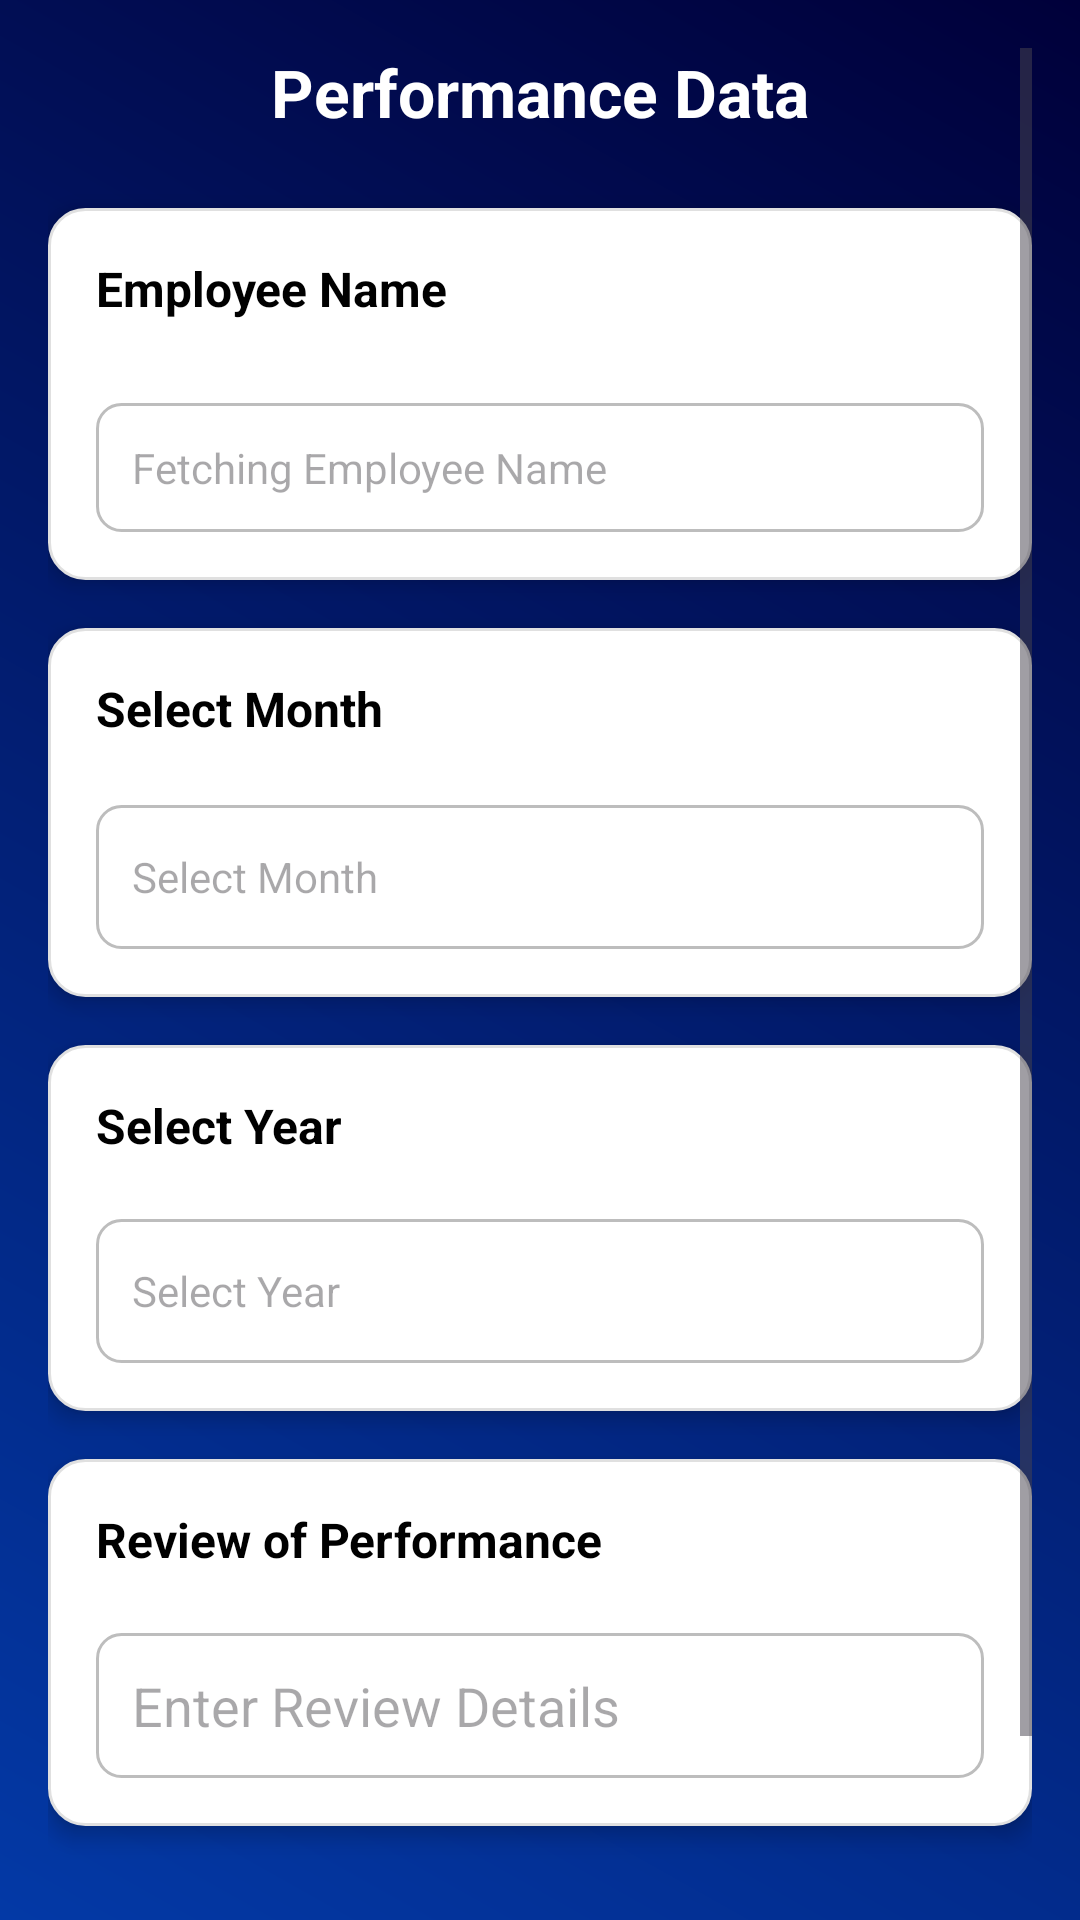

The Android layout XML behind this screen, and the referenced resources:
<!-- AndroidManifest.xml: application theme Theme.WorkWise_Prototype -->
<!-- res/layout/activity_performance_data.xml -->
<ScrollView xmlns:android="http://schemas.android.com/apk/res/android"
    android:layout_width="match_parent"
    android:layout_height="match_parent"
    android:background="@drawable/gradient_blue"
    android:padding="16dp">

    <LinearLayout
        android:layout_width="match_parent"
        android:layout_height="wrap_content"
        android:orientation="vertical">

        

        
        <TextView
            android:layout_width="match_parent"
            android:layout_height="wrap_content"
            android:text="Performance Data"
            android:textSize="22sp"
            android:textStyle="bold"
            android:gravity="center"
            android:layout_marginBottom="24dp"
            android:textColor="@android:color/white" />

        
        <LinearLayout
            android:layout_width="match_parent"
            android:layout_height="wrap_content"
            android:orientation="vertical"
            android:background="@drawable/card_background"
            android:elevation="4dp"
            android:padding="16dp"
            android:layout_marginBottom="16dp">

            <TextView
                android:layout_width="match_parent"
                android:layout_height="41dp"
                android:layout_marginBottom="8dp"
                android:text="Employee Name"
                android:textColor="@android:color/black"
                android:textSize="16sp"
                android:textStyle="bold" />

            <TextView
                android:id="@+id/employeeName"
                android:layout_width="match_parent"
                android:layout_height="wrap_content"
                android:hint="Fetching Employee Name"
                android:padding="12dp"
                android:background="@drawable/input_field_background"
                android:textColor="@android:color/black" />
        </LinearLayout>

        
        <LinearLayout
            android:layout_width="match_parent"
            android:layout_height="wrap_content"
            android:orientation="vertical"
            android:background="@drawable/card_background"
            android:elevation="4dp"
            android:padding="16dp"
            android:layout_marginBottom="16dp">

            <TextView
                android:layout_width="match_parent"
                android:layout_height="35dp"
                android:layout_marginBottom="8dp"
                android:text="Select Month"
                android:textColor="@android:color/black"
                android:textSize="16sp"
                android:textStyle="bold" />

            <TextView
                android:id="@+id/monthPicker"
                android:layout_width="match_parent"
                android:layout_height="48dp"
                android:background="@drawable/input_field_background"
                android:clickable="true"
                android:focusable="true"
                android:gravity="center_vertical"
                android:hint="Select Month"
                android:padding="12dp" />
        </LinearLayout>

        
        <LinearLayout
            android:layout_width="match_parent"
            android:layout_height="wrap_content"
            android:orientation="vertical"
            android:background="@drawable/card_background"
            android:elevation="4dp"
            android:padding="16dp"
            android:layout_marginBottom="16dp">

            <TextView
                android:layout_width="match_parent"
                android:layout_height="34dp"
                android:layout_marginBottom="8dp"
                android:text="Select Year"
                android:textColor="@android:color/black"
                android:textSize="16sp"
                android:textStyle="bold" />

            <TextView
                android:id="@+id/yearPicker"
                android:layout_width="match_parent"
                android:layout_height="48dp"
                android:background="@drawable/input_field_background"
                android:clickable="true"
                android:focusable="true"
                android:gravity="center_vertical"
                android:hint="Select Year"
                android:padding="12dp" />
        </LinearLayout>

        
        <LinearLayout
            android:layout_width="match_parent"
            android:layout_height="wrap_content"
            android:orientation="vertical"
            android:background="@drawable/card_background"
            android:elevation="4dp"
            android:padding="16dp"
            android:layout_marginBottom="16dp">

            <TextView
                android:layout_width="match_parent"
                android:layout_height="34dp"
                android:layout_marginBottom="8dp"
                android:text="Review of Performance"
                android:textColor="@android:color/black"
                android:textSize="16sp"
                android:textStyle="bold" />

            <EditText
                android:id="@+id/performanceReview"
                android:layout_width="match_parent"
                android:layout_height="wrap_content"
                android:hint="Enter Review Details"
                android:background="@drawable/input_field_background"
                android:padding="12dp" />
        </LinearLayout>

        
        <Button
            android:id="@+id/btnSubmit"
            android:layout_width="match_parent"
            android:layout_height="67dp"
            android:backgroundTint="@color/gradientRedStart"
            android:elevation="4dp"
            android:padding="12dp"
            android:text="Submit"
            android:textColor="@android:color/white"
            android:textSize="16sp" />
    </LinearLayout>
</ScrollView>
<!-- resources referenced by this layout -->
<resources>
  <color name="gradientRedStart">#FF3A2B</color>
  <!-- drawable card_background (drawable) -->
  <shape xmlns:android="http://schemas.android.com/apk/res/android">
      <solid android:color="#FFFFFF" />
      <corners android:radius="12dp" />
      <elevation android:shadowColor="#000000" android:radius="6dp"/>
      <stroke
          android:width="1dp"
          android:color="#E0E0E0" />
  </shape>
  <!-- drawable gradient_blue (drawable) -->
  <?xml version="1.0" encoding="utf-8"?>
  <layer-list xmlns:android="http://schemas.android.com/apk/res/android">
      <item>
          <shape>
              <gradient
                  android:startColor="#0339A6"
                  android:endColor="#00003A"
                  android:angle="45" />
          </shape>
      </item>
  </layer-list>
  <!-- drawable input_field_background (drawable) -->
  <shape xmlns:android="http://schemas.android.com/apk/res/android">
      <solid android:color="#FFFFFF" />
      <corners android:radius="8dp" />
      <stroke
          android:width="1dp"
          android:color="#BDBDBD" />
      <padding
          android:left="8dp"
          android:right="8dp"
          android:top="4dp"
          android:bottom="4dp" />
  </shape>
  <style name="Theme.WorkWise_Prototype" parent="Base.Theme.WorkWise_Prototype" />
  <style name="Base.Theme.WorkWise_Prototype" parent="Theme.Material3.DayNight.NoActionBar">
          
          
      </style>
</resources>
